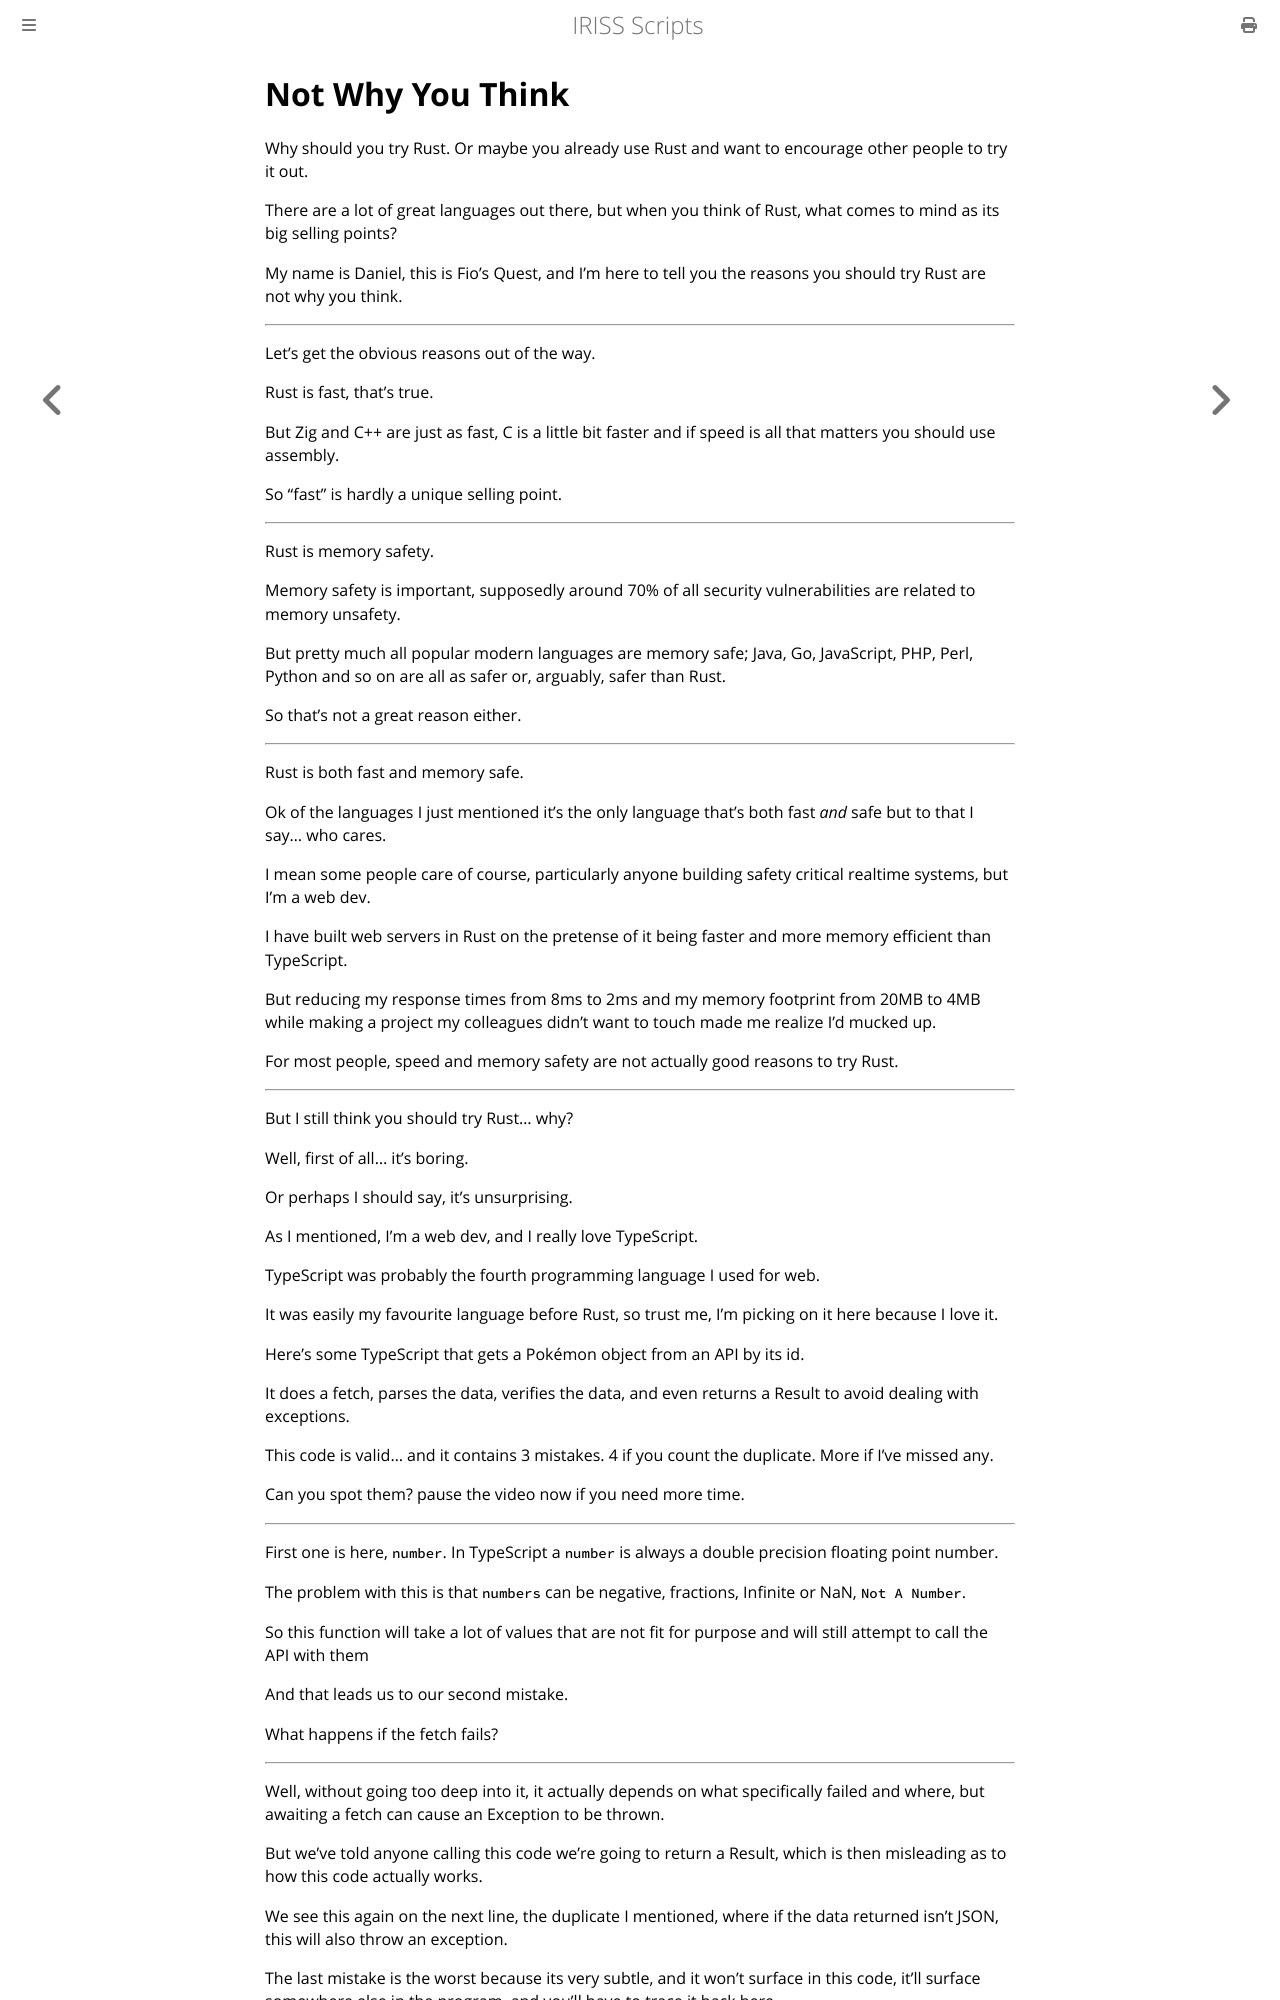

repository: Fios-Quest/YouTube-Scripts · page: fun/not-why-you-think.html · generator: mdbook

Not Why You Think
=================

Why should you try Rust. Or maybe you already use Rust and want to encourage other people to try it out.

There are a lot of great languages out there, but when you think of Rust, what comes to mind as its big selling points?

My name is Daniel, this is Fio's Quest, and I'm here to tell you the reasons you should try Rust are not why you think.

---

Let's get the obvious reasons out of the way.

Rust is fast, that's true.

But Zig and C++ are just as fast, C is a little bit faster and if speed is all that matters you should use assembly.

So "fast" is hardly a unique selling point.

---

Rust is memory safety.

Memory safety is important, supposedly around 70% of all security vulnerabilities are related to memory unsafety.

But pretty much all popular modern languages are memory safe; Java, Go, JavaScript, PHP, Perl, Python and so on are all
as safer or, arguably, safer than Rust.

So that's not a great reason either.

---

Rust is both fast and memory safe.

Ok of the languages I just mentioned it's the only language that's both fast _and_ safe but to that I say... who cares.

I mean some people care of course, particularly anyone building safety critical realtime systems, but I'm a web dev.

I have built web servers in Rust on the pretense of it being faster and more memory efficient than TypeScript.

But reducing my response times from 8ms to 2ms and my memory footprint from 20MB to 4MB while making a project my
colleagues didn't want to touch made me realize I'd mucked up.

For most people, speed and memory safety are not actually good reasons to try Rust.

---

But I still think you should try Rust... why?

Well, first of all... it's boring.

Or perhaps I should say, it's unsurprising.

As I mentioned, I'm a web dev, and I really love TypeScript.

TypeScript was probably the fourth programming language I used for web.

It was easily my favourite language before Rust, so trust me, I'm picking on it here because I love it.

Here's some TypeScript that gets a Pokémon object from an API by its id. 

It does a fetch, parses the data, verifies the data, and even returns a Result to avoid dealing with exceptions.

This code is valid... and it contains 3 mistakes. 4 if you count the duplicate. More if I've missed any.

Can you spot them? pause the video now if you need more time.

---

First one is here, `number`. In TypeScript a `number` is always a double precision floating point number.

The problem with this is that `numbers` can be negative, fractions, Infinite or NaN, `Not A Number`.

So this function will take a lot of values that are not fit for purpose and will still attempt to call the API with them

And that leads us to our second mistake.

What happens if the fetch fails?

---

Well, without going too deep into it, it actually depends on what specifically failed and where, but awaiting a fetch
can cause an Exception to be thrown.

But we've told anyone calling this code we're going to return a Result, which is then misleading as to how this code
actually works.

We see this again on the next line, the duplicate I mentioned, where if the data returned isn't JSON, this will also 
throw an exception.
